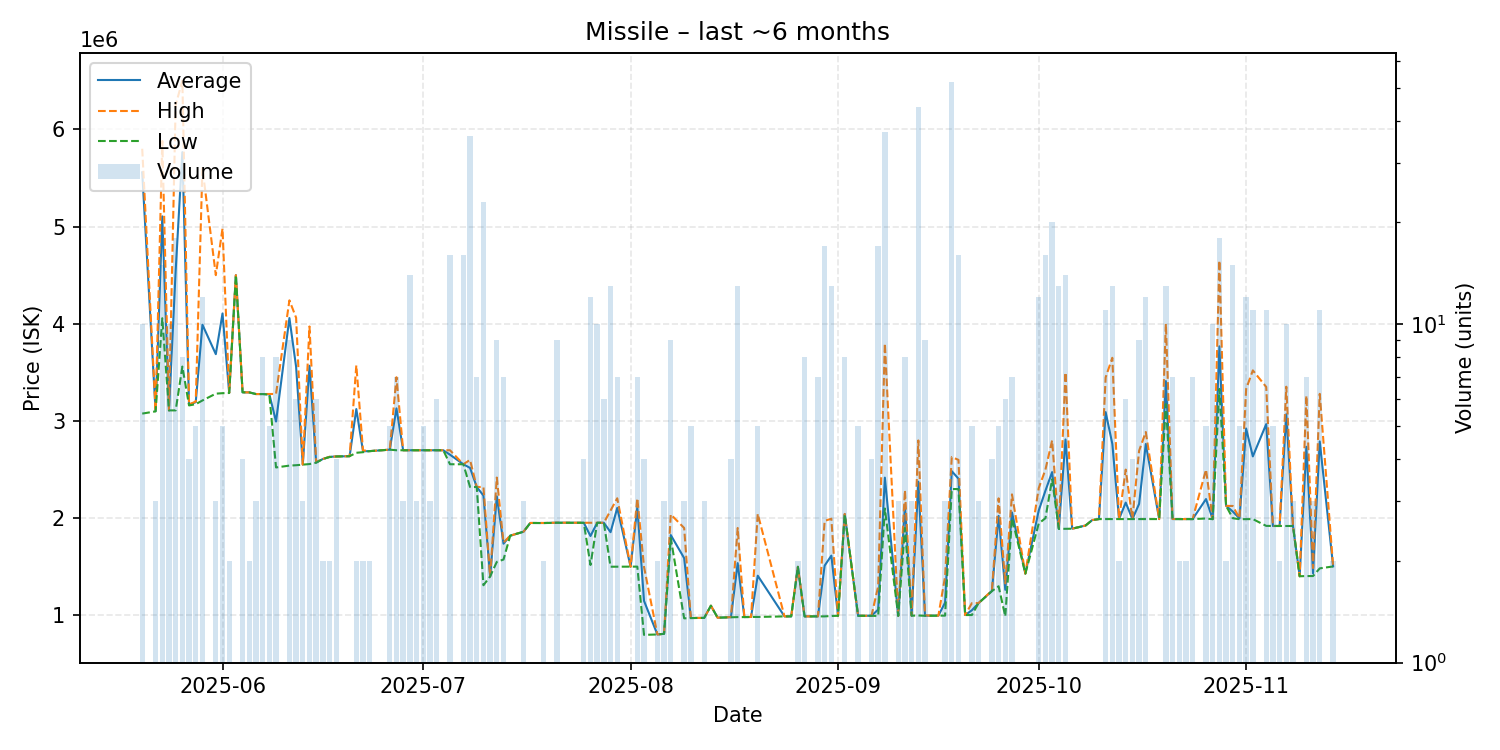

Data behind this chart, as committed beside it:
date, average, highest, lowest, order_count, volume
2025-05-20, 5557400, 5800000, 3076000, 6, 10
2025-05-22, 3100667, 3104000, 3099000, 3, 3
2025-05-23, 5104800, 5880000, 4057000, 9, 15
2025-05-24, 3109000, 3109000, 3109000, 3, 10
2025-05-25, 4546833, 6250000, 3109000, 8, 18
2025-05-26, 5764875, 6500000, 3559500, 5, 8
2025-05-27, 3167750, 3171000, 3160000, 3, 4
2025-05-28, 3193600, 3199000, 3173000, 3, 5
2025-05-29, 3990250, 5600000, 3211000, 5, 12
2025-05-31, 3687333, 4500000, 3281000, 3, 3
2025-06-01, 4105800, 4980000, 3286000, 4, 5
2025-06-02, 3289000, 3290000, 3288000, 2, 2
2025-06-03, 4500000, 4500000, 4500000, 1, 1
2025-06-04, 3295000, 3295000, 3295000, 1, 4
2025-06-05, 3294000, 3294000, 3294000, 2, 2
2025-06-06, 3277000, 3277000, 3277000, 2, 3
2025-06-07, 3277000, 3277000, 3277000, 5, 8
2025-06-08, 3275600, 3277000, 3270000, 3, 5
2025-06-09, 2994250, 3278000, 2522000, 5, 8
2025-06-11, 4058889, 4241000, 2541000, 4, 9
2025-06-12, 3557500, 4062500, 2545000, 5, 6
2025-06-13, 2551000, 2551000, 2551000, 1, 3
2025-06-14, 3568143, 3972000, 2557000, 5, 7
2025-06-15, 2572333, 2579000, 2571000, 2, 6
2025-06-16, 2609000, 2609000, 2609000, 1, 2
2025-06-17, 2630500, 2632000, 2629000, 2, 2
2025-06-18, 2635000, 2635000, 2635000, 1, 4
2025-06-20, 2638000, 2638000, 2638000, 1, 1
2025-06-21, 3122500, 3572000, 2673000, 2, 2
2025-06-22, 2688500, 2698000, 2679000, 2, 2
2025-06-23, 2690000, 2690000, 2690000, 1, 2
2025-06-26, 2705000, 2705000, 2705000, 3, 5
2025-06-27, 3129571, 3450000, 2699000, 6, 7
2025-06-28, 2699000, 2699000, 2699000, 2, 3
2025-06-29, 2699000, 2699000, 2699000, 5, 14
2025-06-30, 2699000, 2699000, 2699000, 3, 3
2025-07-01, 2699000, 2699000, 2699000, 4, 5
2025-07-02, 2699000, 2699000, 2699000, 2, 3
2025-07-03, 2699000, 2699000, 2699000, 4, 6
2025-07-04, 2699000, 2699000, 2699000, 1, 1
2025-07-05, 2653438, 2699000, 2555000, 9, 16
2025-07-07, 2555000, 2555000, 2555000, 4, 16
2025-07-08, 2517361, 2600000, 2321000, 16, 36
2025-07-09, 2321000, 2321000, 2321000, 4, 7
2025-07-10, 2233261, 2322000, 1310500, 5, 23
2025-07-11, 1401000, 1401000, 1401000, 3, 3
2025-07-12, 2225111, 2418000, 1551000, 5, 9
2025-07-13, 1737857, 1750000, 1575000, 4, 7
2025-07-14, 1820000, 1820000, 1820000, 1, 1
2025-07-16, 1861667, 1862000, 1861000, 2, 3
2025-07-17, 1951000, 1951000, 1951000, 1, 1
2025-07-19, 1950500, 1951000, 1950000, 2, 2
2025-07-21, 1953667, 1954000, 1953000, 4, 9
2025-07-23, 1953000, 1953000, 1953000, 1, 1
2025-07-25, 1953000, 1953000, 1953000, 3, 4
2025-07-26, 1816917, 1953000, 1519000, 4, 12
2025-07-27, 1953000, 1953000, 1953000, 5, 10
2025-07-28, 1953000, 1953000, 1953000, 4, 6
2025-07-29, 1856385, 2078000, 1501000, 6, 13
2025-07-30, 2105571, 2205000, 1501000, 4, 7
... 89 more rows
